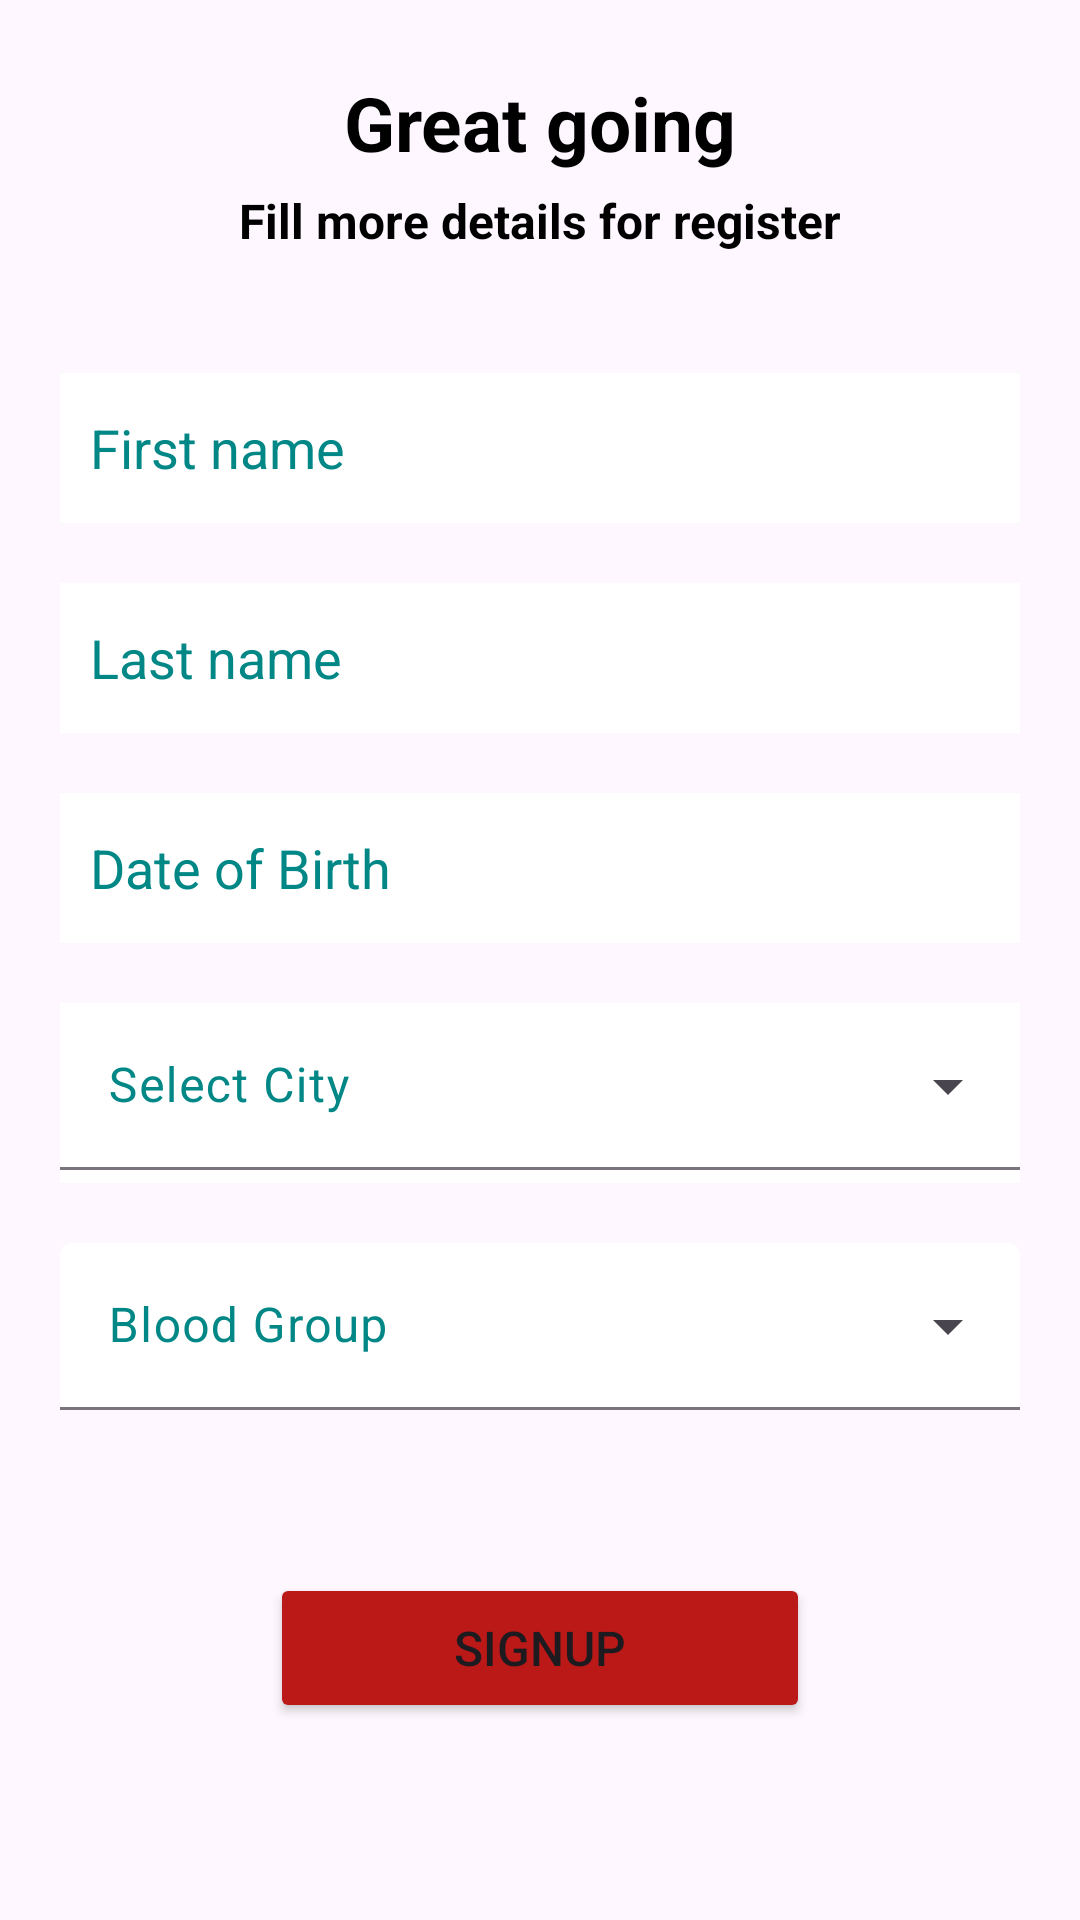

Android layout source for this screen:
<!-- AndroidManifest.xml: application theme Theme.BloodConnect -->
<!-- res/layout/fragment_info.xml -->
<?xml version="1.0" encoding="utf-8"?>
<FrameLayout xmlns:android="http://schemas.android.com/apk/res/android"
    xmlns:app="http://schemas.android.com/apk/res-auto"
    xmlns:tools="http://schemas.android.com/tools"
    android:layout_width="match_parent"
    android:layout_height="match_parent"
    tools:context=".fragment.fragment.InfoFragment">

    <androidx.constraintlayout.widget.ConstraintLayout
        android:layout_width="match_parent"
        android:layout_height="match_parent">

        <TextView
            android:id="@+id/textView13"
            android:layout_width="wrap_content"
            android:layout_height="wrap_content"
            android:layout_marginTop="24dp"
            android:text="Great going"
            android:textColor="@color/black"
            android:textSize="25sp"
            android:textStyle="bold"
            app:layout_constraintEnd_toEndOf="parent"
            app:layout_constraintStart_toStartOf="parent"
            app:layout_constraintTop_toTopOf="parent" />

        <TextView
            android:id="@+id/textView14"
            android:layout_width="wrap_content"
            android:layout_height="wrap_content"
            android:layout_marginTop="5dp"
            android:text="Fill more details for register"
            android:textColor="@color/black"
            android:textSize="16sp"
            android:textStyle="bold"
            app:layout_constraintEnd_toEndOf="@+id/textView13"
            app:layout_constraintStart_toStartOf="@+id/textView13"
            app:layout_constraintTop_toBottomOf="@+id/textView13" />

        <EditText
            android:id="@+id/firstName"
            android:layout_width="match_parent"
            android:layout_height="50dp"
            android:layout_marginStart="20dp"
            android:layout_marginTop="40dp"
            android:layout_marginEnd="20dp"
            android:background="@color/white"
            android:ems="10"
            android:hint="First name"
            android:inputType="text"
            android:padding="10dp"
            android:textColorHint="@color/Grey"
            app:layout_constraintEnd_toEndOf="parent"
            app:layout_constraintStart_toStartOf="parent"
            app:layout_constraintTop_toBottomOf="@+id/textView14" />

        <EditText
            android:id="@+id/LastName"
            android:layout_width="match_parent"
            android:layout_height="50dp"
            android:layout_marginStart="20dp"
            android:layout_marginTop="20dp"
            android:layout_marginEnd="20dp"
            android:background="@color/white"
            android:ems="10"
            android:hint="Last name"
            android:inputType="text"
            android:padding="10dp"
            android:textColorHint="@color/Grey"
            app:layout_constraintEnd_toEndOf="@+id/firstName"
            app:layout_constraintStart_toStartOf="@+id/firstName"
            app:layout_constraintTop_toBottomOf="@+id/firstName" />


        <com.google.android.material.textfield.TextInputLayout
            android:id="@+id/textInputLayout"
            style="@style/Widget.Material3.TextInputLayout.FilledBox.ExposedDropdownMenu"
            android:layout_width="match_parent"
            android:layout_height="60dp"
            android:layout_marginHorizontal="20.00dp"
            android:layout_marginTop="20dp"
            android:textColorHint="@color/Grey"
            app:hintTextColor="@color/Grey"
            app:layout_constraintEnd_toEndOf="@+id/textInputLayout5"
            app:layout_constraintStart_toStartOf="@+id/textInputLayout5"
            app:layout_constraintTop_toBottomOf="@+id/textInputLayout5">

            <AutoCompleteTextView
                android:id="@+id/blood_grp"
                android:layout_width="match_parent"
                android:layout_height="wrap_content"
                android:backgroundTint="@color/white"
                android:hint="Blood Group" />

        </com.google.android.material.textfield.TextInputLayout>

        <EditText
            android:id="@+id/editTextDate"
            android:layout_width="match_parent"
            android:layout_height="50dp"
            android:layout_marginStart="20dp"
            android:layout_marginTop="20dp"
            android:layout_marginEnd="20dp"
            android:drawableEnd="@drawable/baseline_date_range_24"
            android:background="@color/white"
            android:ems="10"
            android:hint="Date of Birth"
            android:inputType="date"
            android:padding="10dp"
            android:textColorHint="@color/Grey"
            app:layout_constraintEnd_toEndOf="@+id/LastName"
            app:layout_constraintStart_toStartOf="@+id/LastName"
            app:layout_constraintTop_toBottomOf="@+id/LastName" />

        <com.google.android.material.textfield.TextInputLayout
            android:id="@+id/textInputLayout5"
            style="@style/Widget.Material3.TextInputLayout.FilledBox.ExposedDropdownMenu"
            android:layout_width="match_parent"
            android:layout_height="60dp"
            android:layout_marginStart="20dp"
            android:layout_marginTop="20dp"
            android:layout_marginEnd="20dp"
            android:background="@color/white"
            android:textColorHint="@color/Grey"
            app:layout_constraintEnd_toEndOf="@+id/editTextDate"
            app:layout_constraintStart_toStartOf="@+id/editTextDate"
            app:layout_constraintTop_toBottomOf="@+id/editTextDate" >


            <AutoCompleteTextView
                android:id="@+id/Address"
                android:layout_width="match_parent"
                android:layout_height="wrap_content"
                android:backgroundTint="@color/white"
                android:hint="Select City" />

        </com.google.android.material.textfield.TextInputLayout>

        <Button
            android:id="@+id/LoginBtn"
            android:layout_width="180dp"
            android:layout_height="50dp"
            android:layout_marginStart="16dp"
            android:layout_marginTop="50dp"
            android:layout_marginEnd="16dp"
            android:backgroundTint="@color/red"
            android:text="SignUp"
            android:textSize="16sp"
            app:layout_constraintEnd_toEndOf="@+id/textInputLayout"
            app:layout_constraintStart_toStartOf="@+id/textInputLayout"
            app:layout_constraintTop_toBottomOf="@+id/textInputLayout" />


    </androidx.constraintlayout.widget.ConstraintLayout>
</FrameLayout>
<!-- resources referenced by this layout -->
<resources>
  <color name="Grey">#FF018786</color>
  <color name="black">#FF000000</color>
  <color name="red">#bb1917</color>
  <color name="white">#FFFFFFFF</color>
  <style name="Theme.BloodConnect" parent="Base.Theme.BloodConnect" />
  <style name="Base.Theme.BloodConnect" parent="Theme.Material3.DayNight.NoActionBar">
          
           <item name="colorPrimary">@color/red</item>
          <item name="colorPrimaryVariant">@color/red</item>
      </style>
</resources>
